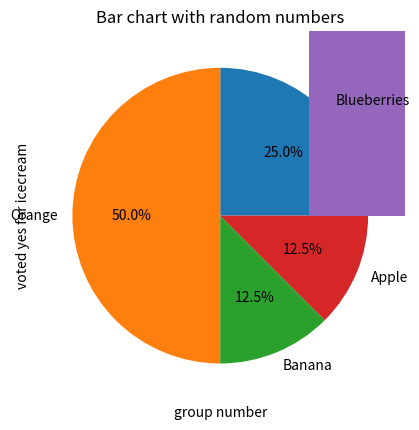

Python code for this plot:
import matplotlib.pyplot as plt
##################       piechart      ##############

size = [20,40,10,10]
labels = ['Blueberries','Orange','Banana','Apple']
print(size,'Data sets',)
print(labels,'Fruits')
plt.pie(size,labels=labels,autopct='%1.1f%%',)
plt.title('Pie Chart of fruits')
plt.show()

    
##################       Bar chart      ##############
x = [1,2,3,4,5,6,7,8]
y = [21,20,12,15,32,54,12,14]

plt.bar(x,y)
plt.title('Bar chart with random numbers')
plt.xlabel('group number')
plt.ylabel('voted yes for icecream')
print(x,'group number')
print(y,'people in the group number who voted yes')
plt.show()
###############






